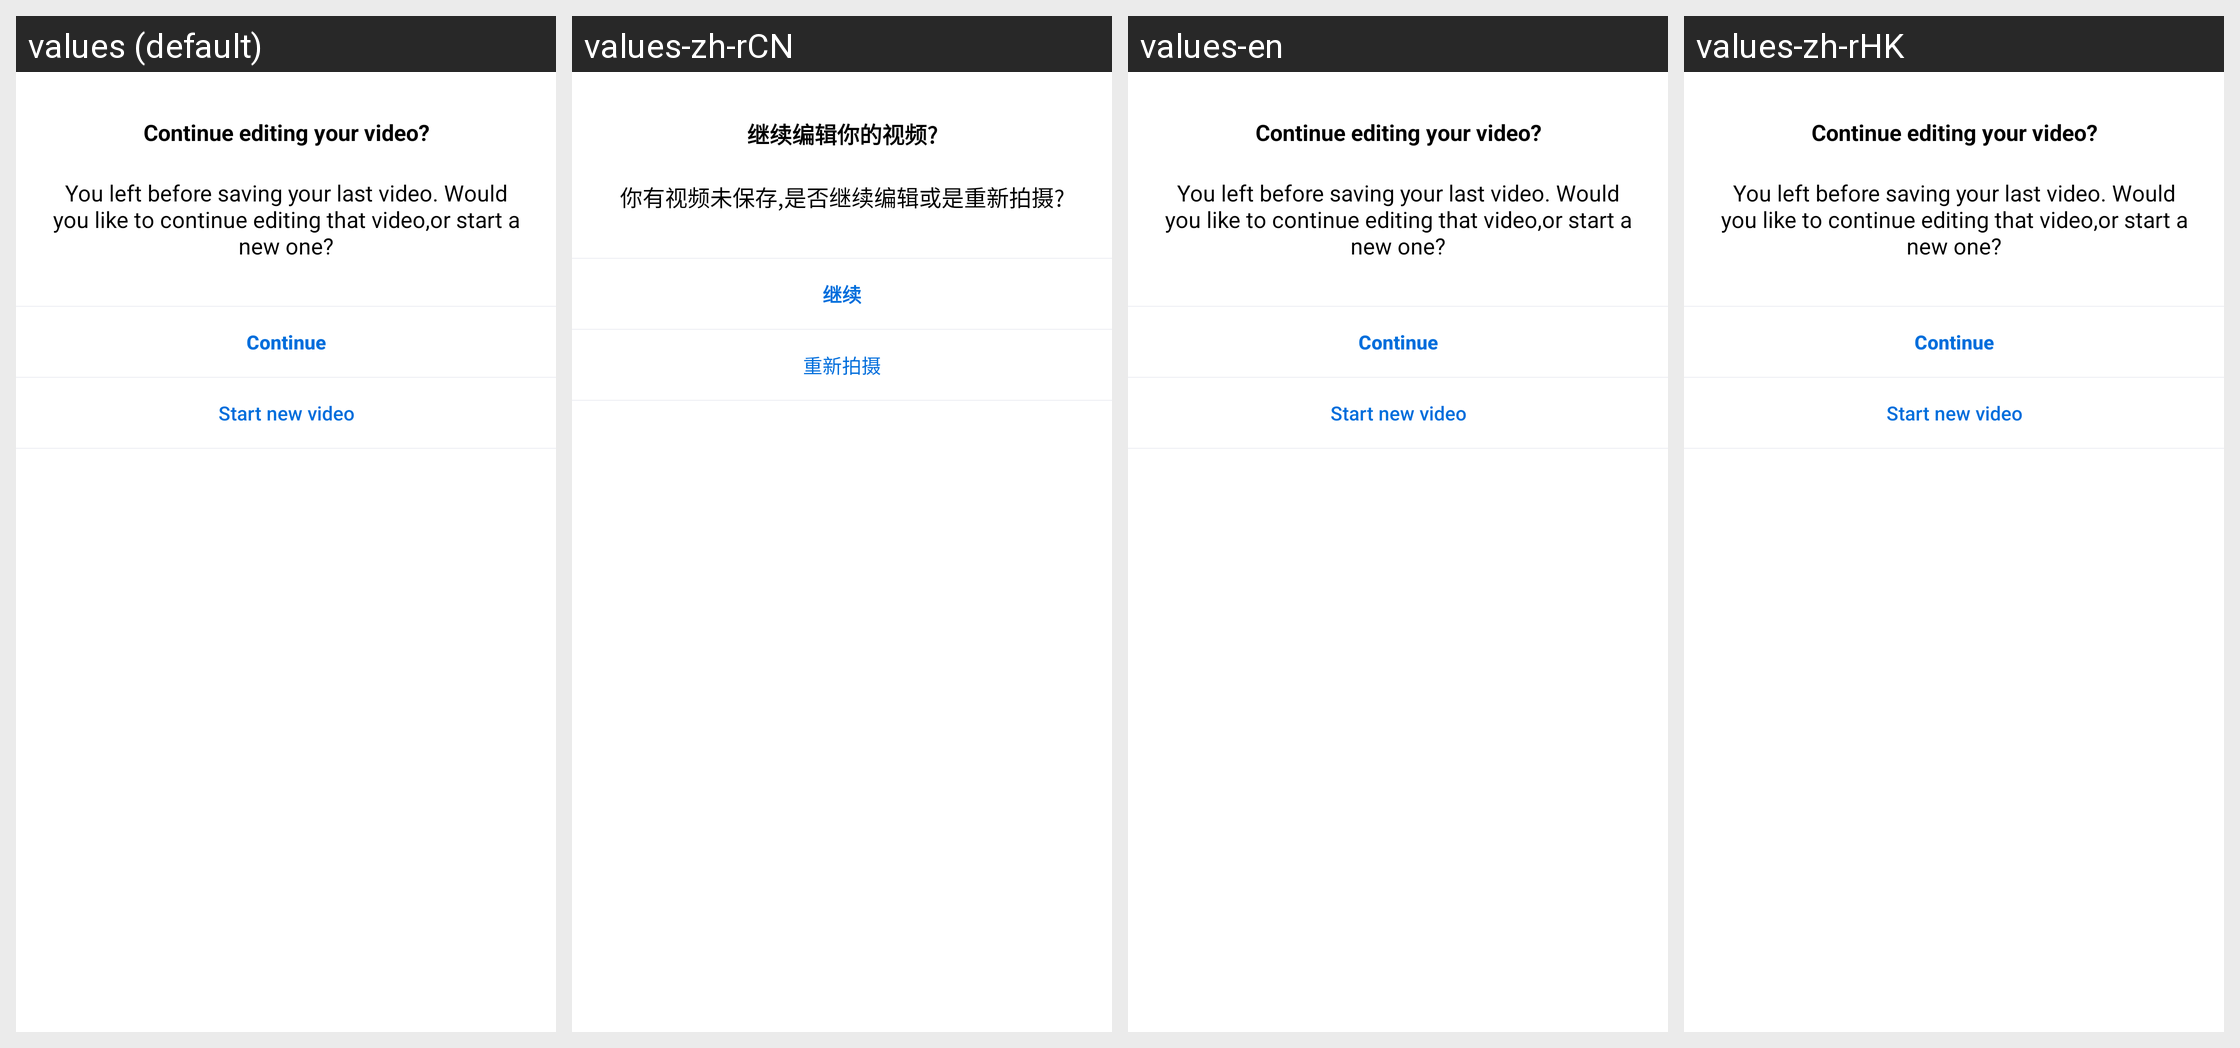

This grid shows one Android layout under several languages. Give, for every string resource on the screen, its name, the default text and each shown locale's text.
Android screen res/layout/dialog_record_recover.xml rendered under 4 locales, left to right: values (default), values-zh-rCN, values-en, values-zh-rHK. Device: Nexus 5 (rendered at 1080×1920; each locale shown at half size, 540×960, under a caption strip naming it); theme Theme.MaterialComponents.DayNight.NoActionBar.
Other locales in the repository, not shown: values-ja, values-ko, values-pt-rBR, values-zh-rTW.
Strings drawn on this screen, with the default value and each locale's value (text and hints the layout hard-codes, and strings that could not be matched under every locale, appear in the picture but are not listed):

dialog_title_recover
  values: Continue editing your video?
  values-zh-rCN: 继续编辑你的视频?
  values-en: Continue editing your video?  [not translated; the default value is used]
  values-zh-rHK: Continue editing your video?  [not translated; the default value is used]

dialog_content_recover
  values: You left before saving your last video. Would you like to continue editing that video,or start a new one?
  values-zh-rCN: 你有视频未保存,是否继续编辑或是重新拍摄?
  values-en: You left before saving your last video. Would you like to continue editing that video,or start a new one?  [not translated; the default value is used]
  values-zh-rHK: You left before saving your last video. Would you like to continue editing that video,or start a new one?  [not translated; the default value is used]

dialog_recover_continue
  values: Continue
  values-zh-rCN: 继续
  values-en: Continue  [not translated; the default value is used]
  values-zh-rHK: Continue  [not translated; the default value is used]

dialog_recover_new
  values: Start new video
  values-zh-rCN: 重新拍摄
  values-en: Start new video  [not translated; the default value is used]
  values-zh-rHK: Start new video  [not translated; the default value is used]
